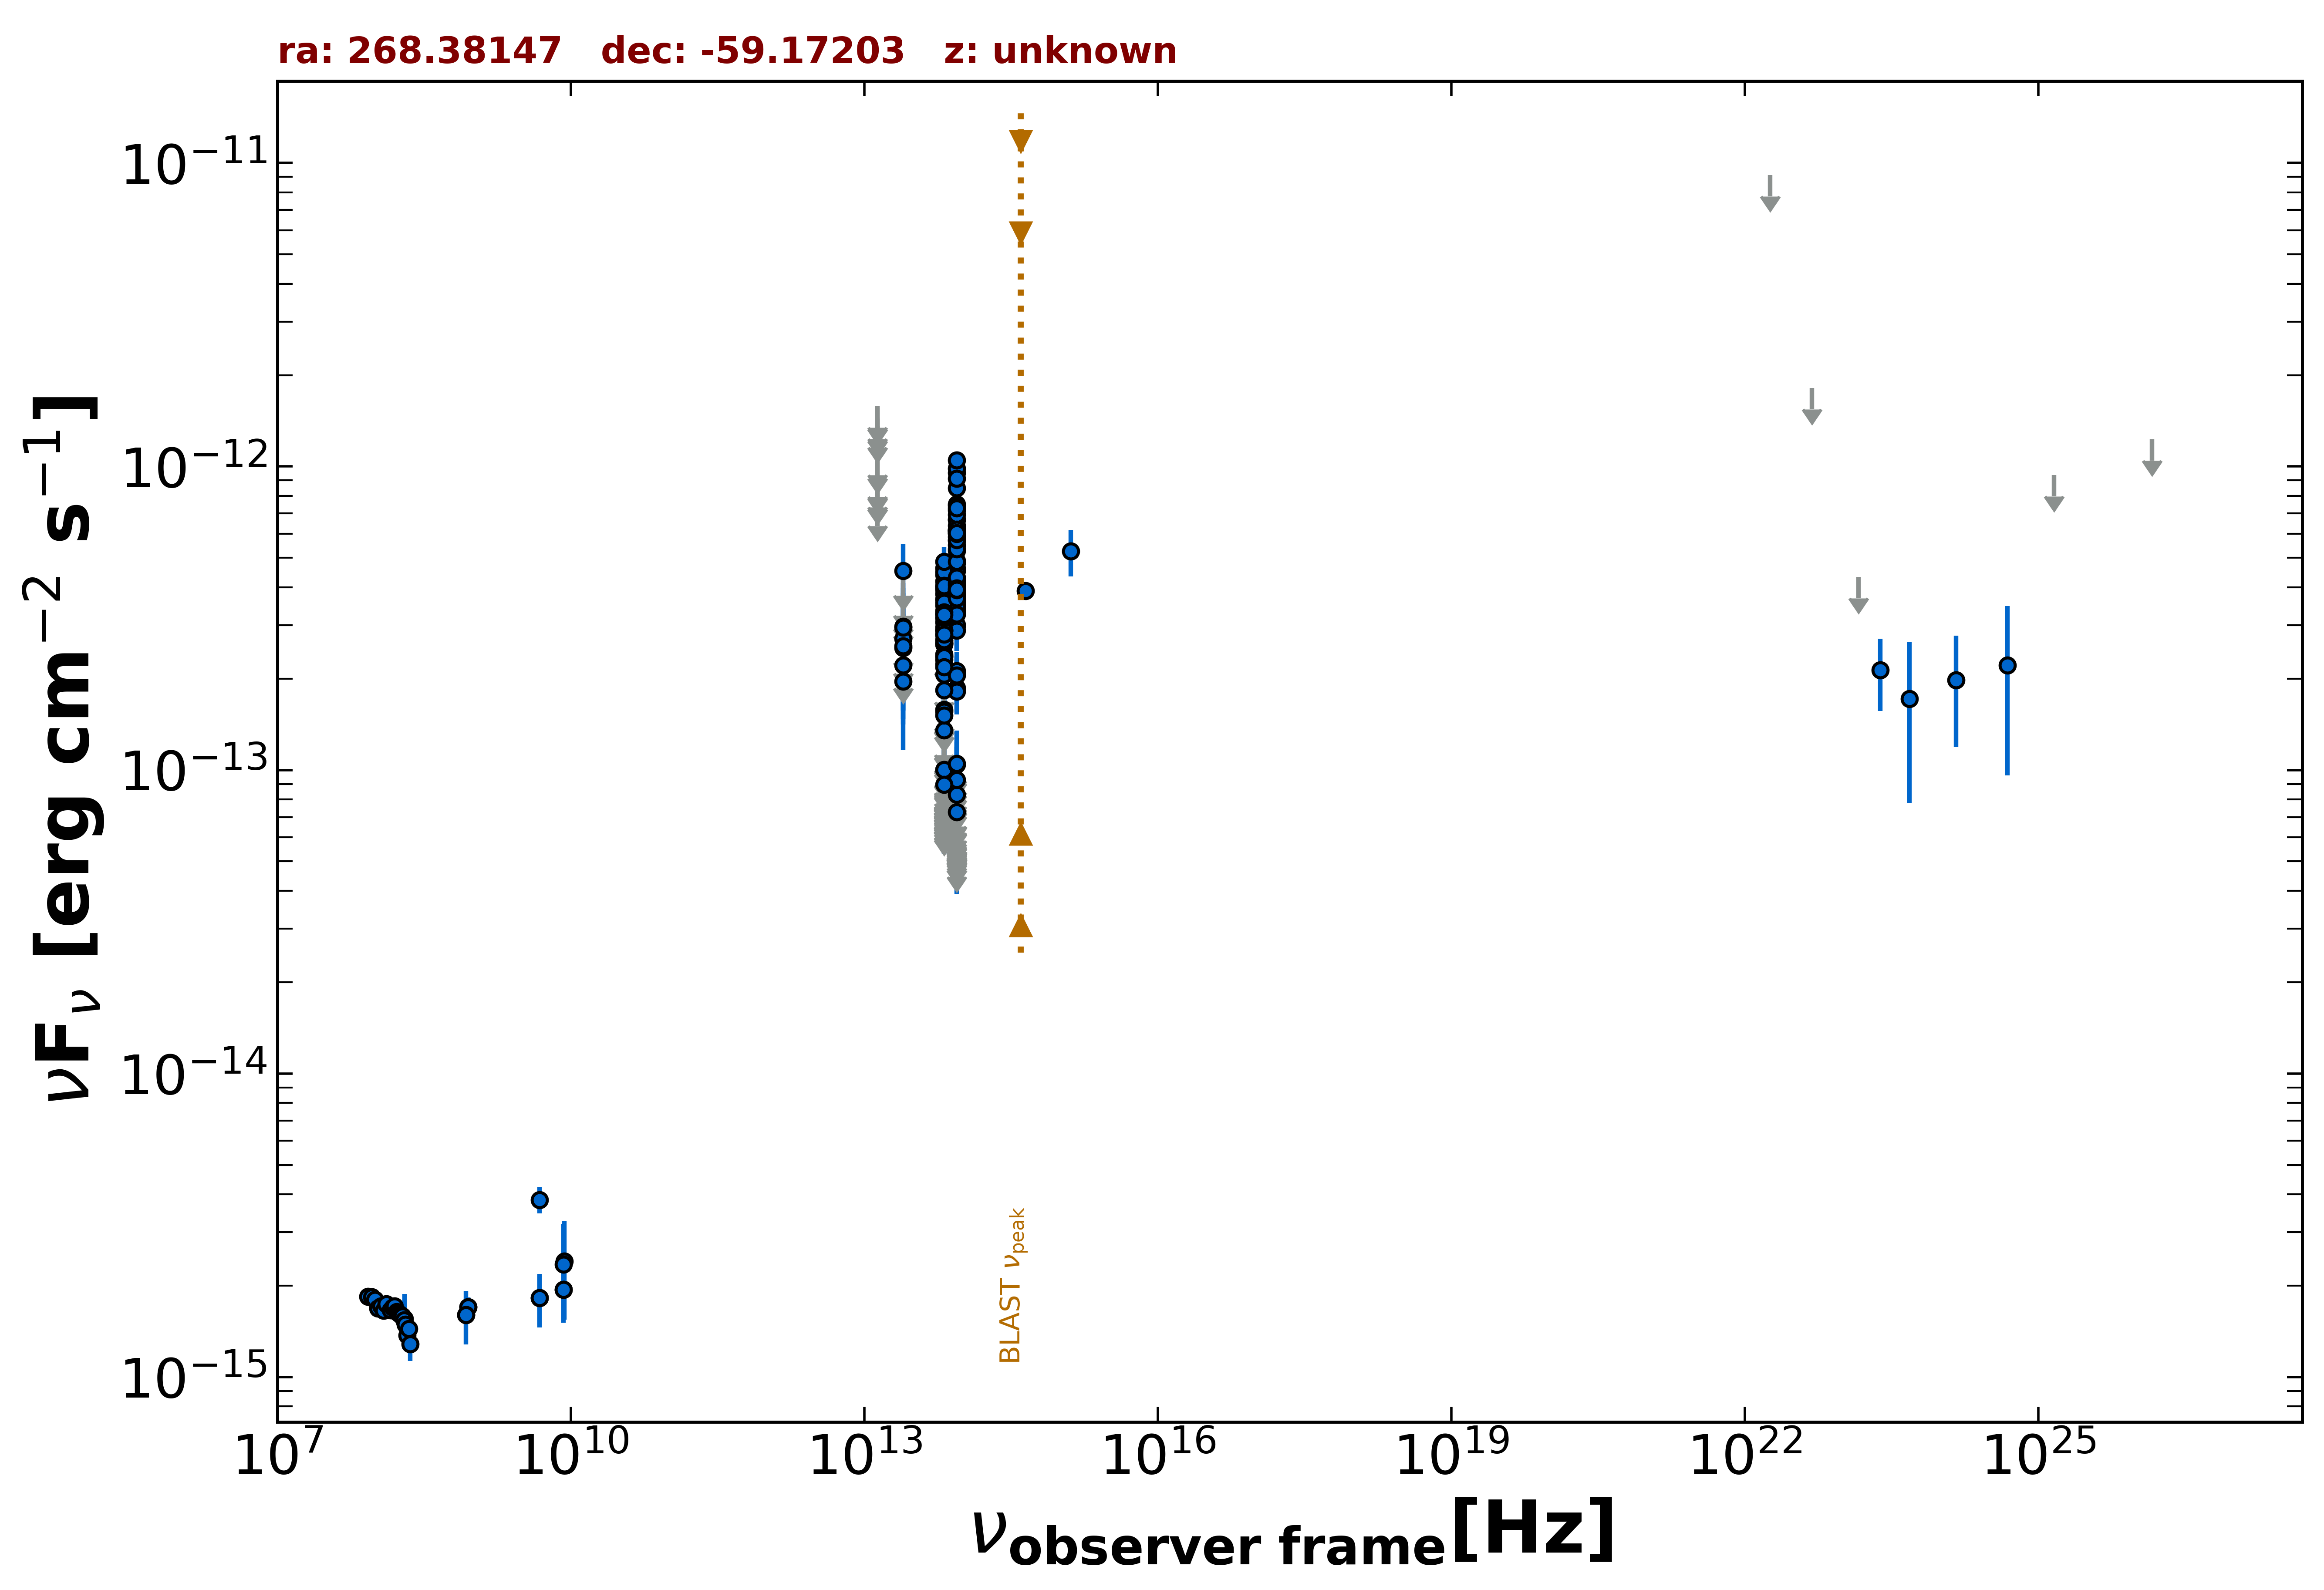

Data behind this chart, as committed beside it:
freq., flux, err_flux, MJD_start, MJD_end, flag, catalog, reference
8.870e+08, 1.703e-15, 1.240e-16, 55000, 55000, , RACS, Hale et al. 2021  PASA  38  e058
8.870e+08, 1.703e-15, 1.240e-16, 55000, 55000, , RACS, Hale et al. 2021  PASA  38  e058
8.430e+08, 1.605e-15, 4.900e-17, 55000, 55000, , SUMSS, Manch et al. 2003  MNRAS  342  1117
4.800e+09, 1.824e-15, 3.360e-16, 55000, 55000, , ATPMN, McConnell et al. 2012  MNRAS  422  1527
8.600e+09, 2.408e-15, 8.600e-16, 55000, 55000, , ATPMN, McConnell et al. 2012  MNRAS  422  1527
8.400e+09, 1.940e-15, 0.000e+00, 55000, 55000, , CRATES, Healey et al. 2007  ApJS  171  61
4.800e+09, 3.840e-15, 3.840e-16, 55000, 55000, , PMN, Griffith et al. 1993-1996  VizieR  VIII/…
8.817e+13, 4.896e-13, 3.050e-15, 55000, 55000, , UNWISE, Schlafly et al. 2019  ApJS  240  30
6.517e+13, 3.342e-13, 3.900e-15, 55000, 55000, , UNWISE, Schlafly et al. 2019  ApJS  240  30
8.817e+13, 4.631e-13, 1.325e-14, 55000, 55000, , WISE, Wright et al. 2010  AJ  140  1868
6.517e+13, 2.904e-13, 1.175e-14, 55000, 55000, , WISE, Wright et al. 2010  AJ  140  1868
2.498e+13, 1.959e-13, 3.925e-14, 55000, 55000, , WISE, Wright et al. 2010  AJ  140  1868
1.363e+13, 3.039e-13, 1.559e-13, 55000, 55000, , WISE, Wright et al. 2010  AJ  140  1868
8.817e+13, 9.928e-14, 0.000e+00, 56737, 56737, UL, NEOWISE, Mainzer et al. 2014  ApJ  792  30
6.517e+13, 7.363e-14, 0.000e+00, 56737, 56737, UL, NEOWISE, Mainzer et al. 2014  ApJ  792  30
8.817e+13, 5.234e-14, 0.000e+00, 56737, 56737, UL, NEOWISE, Mainzer et al. 2014  ApJ  792  30
6.517e+13, 8.934e-14, 0.000e+00, 56737, 56737, UL, NEOWISE, Mainzer et al. 2014  ApJ  792  30
8.817e+13, 8.296e-14, 3.627e-14, 56737, 56737, , NEOWISE, Mainzer et al. 2014  ApJ  792  30
6.517e+13, 8.239e-14, 0.000e+00, 56737, 56737, UL, NEOWISE, Mainzer et al. 2014  ApJ  792  30
8.817e+13, 7.671e-14, 0.000e+00, 56740, 56740, UL, NEOWISE, Mainzer et al. 2014  ApJ  792  30
6.517e+13, 1.567e-13, 0.000e+00, 56740, 56740, UL, NEOWISE, Mainzer et al. 2014  ApJ  792  30
8.817e+13, 6.669e-13, 3.135e-14, 56740, 56740, , NEOWISE, Mainzer et al. 2014  ApJ  792  30
6.517e+13, 3.961e-13, 3.545e-14, 56740, 56740, , NEOWISE, Mainzer et al. 2014  ApJ  792  30
8.817e+13, 1.082e-13, 0.000e+00, 57102, 57102, UL, NEOWISE, Mainzer et al. 2014  ApJ  792  30
6.517e+13, 6.935e-14, 0.000e+00, 57102, 57102, UL, NEOWISE, Mainzer et al. 2014  ApJ  792  30
8.817e+13, 3.788e-13, 3.595e-14, 57102, 57102, , NEOWISE, Mainzer et al. 2014  ApJ  792  30
6.517e+13, 1.352e-13, 4.355e-14, 57102, 57102, , NEOWISE, Mainzer et al. 2014  ApJ  792  30
8.817e+13, 3.655e-13, 3.065e-14, 57102, 57102, , NEOWISE, Mainzer et al. 2014  ApJ  792  30
6.517e+13, 1.001e-13, 3.604e-14, 57102, 57102, , NEOWISE, Mainzer et al. 2014  ApJ  792  30
8.817e+13, 1.864e-13, 3.140e-14, 57101, 57101, , NEOWISE, Mainzer et al. 2014  ApJ  792  30
6.517e+13, 7.625e-14, 0.000e+00, 57101, 57101, UL, NEOWISE, Mainzer et al. 2014  ApJ  792  30
8.817e+13, 5.713e-14, 0.000e+00, 57102, 57102, UL, NEOWISE, Mainzer et al. 2014  ApJ  792  30
6.517e+13, 9.671e-14, 0.000e+00, 57102, 57102, UL, NEOWISE, Mainzer et al. 2014  ApJ  792  30
8.817e+13, 6.004e-14, 0.000e+00, 57279, 57279, UL, NEOWISE, Mainzer et al. 2014  ApJ  792  30
6.517e+13, 7.583e-14, 0.000e+00, 57279, 57279, UL, NEOWISE, Mainzer et al. 2014  ApJ  792  30
8.817e+13, 2.984e-13, 5.165e-14, 57279, 57279, , NEOWISE, Mainzer et al. 2014  ApJ  792  30
6.517e+13, 7.383e-14, 0.000e+00, 57279, 57279, UL, NEOWISE, Mainzer et al. 2014  ApJ  792  30
8.817e+13, 3.297e-13, 2.825e-14, 57278, 57278, , NEOWISE, Mainzer et al. 2014  ApJ  792  30
6.517e+13, 1.579e-13, 5.885e-14, 57278, 57278, , NEOWISE, Mainzer et al. 2014  ApJ  792  30
8.817e+13, 8.560e-14, 0.000e+00, 57279, 57279, UL, NEOWISE, Mainzer et al. 2014  ApJ  792  30
6.517e+13, 7.933e-14, 0.000e+00, 57279, 57279, UL, NEOWISE, Mainzer et al. 2014  ApJ  792  30
8.817e+13, 6.334e-14, 0.000e+00, 57278, 57278, UL, NEOWISE, Mainzer et al. 2014  ApJ  792  30
6.517e+13, 7.329e-14, 0.000e+00, 57278, 57278, UL, NEOWISE, Mainzer et al. 2014  ApJ  792  30
8.817e+13, 8.473e-14, 0.000e+00, 57278, 57278, UL, NEOWISE, Mainzer et al. 2014  ApJ  792  30
6.517e+13, 8.659e-14, 0.000e+00, 57278, 57278, UL, NEOWISE, Mainzer et al. 2014  ApJ  792  30
8.817e+13, 5.830e-14, 0.000e+00, 57278, 57278, UL, NEOWISE, Mainzer et al. 2014  ApJ  792  30
6.517e+13, 8.307e-14, 0.000e+00, 57278, 57278, UL, NEOWISE, Mainzer et al. 2014  ApJ  792  30
8.817e+13, 7.285e-14, 3.372e-14, 57279, 57279, , NEOWISE, Mainzer et al. 2014  ApJ  792  30
6.517e+13, 8.239e-14, 0.000e+00, 57279, 57279, UL, NEOWISE, Mainzer et al. 2014  ApJ  792  30
8.817e+13, 1.817e-13, 2.905e-14, 56920, 56920, , NEOWISE, Mainzer et al. 2014  ApJ  792  30
6.517e+13, 2.591e-13, 3.640e-14, 56920, 56920, , NEOWISE, Mainzer et al. 2014  ApJ  792  30
8.817e+13, 3.290e-13, 2.850e-14, 56920, 56920, , NEOWISE, Mainzer et al. 2014  ApJ  792  30
6.517e+13, 7.202e-14, 0.000e+00, 56920, 56920, UL, NEOWISE, Mainzer et al. 2014  ApJ  792  30
8.817e+13, 5.851e-14, 0.000e+00, 56920, 56920, UL, NEOWISE, Mainzer et al. 2014  ApJ  792  30
6.517e+13, 8.723e-14, 0.000e+00, 56920, 56920, UL, NEOWISE, Mainzer et al. 2014  ApJ  792  30
8.817e+13, 6.060e-14, 0.000e+00, 56919, 56919, UL, NEOWISE, Mainzer et al. 2014  ApJ  792  30
6.517e+13, 9.896e-14, 0.000e+00, 56919, 56919, UL, NEOWISE, Mainzer et al. 2014  ApJ  792  30
8.817e+13, 6.258e-14, 0.000e+00, 57101, 57101, UL, NEOWISE, Mainzer et al. 2014  ApJ  792  30
6.517e+13, 7.824e-14, 0.000e+00, 57101, 57101, UL, NEOWISE, Mainzer et al. 2014  ApJ  792  30
8.817e+13, 6.224e-14, 0.000e+00, 57102, 57102, UL, NEOWISE, Mainzer et al. 2014  ApJ  792  30
... 262 more rows
